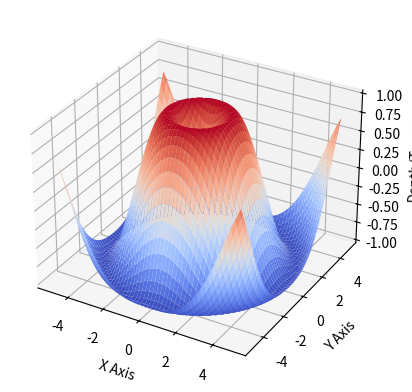

Source code (Python):
import matplotlib.pyplot as plt
from mpl_toolkits.mplot3d import Axes3D
import numpy as np

# 创建一个网格
x = np.linspace(-5, 5, 100)
y = np.linspace(-5, 5, 100)
x, y = np.meshgrid(x, y)
z = np.sin(np.sqrt(x**2 + y**2))  # 假设的温度分布

# 创建一个三维曲面图
fig = plt.figure()
ax = fig.add_subplot(111, projection='3d')
surf = ax.plot_surface(x, y, z, cmap='coolwarm')

# 添加坐标轴标签
ax.set_xlabel('X Axis')
ax.set_ylabel('Y Axis')
ax.set_zlabel('Depth/Temp')

# 显示图表
plt.show()
